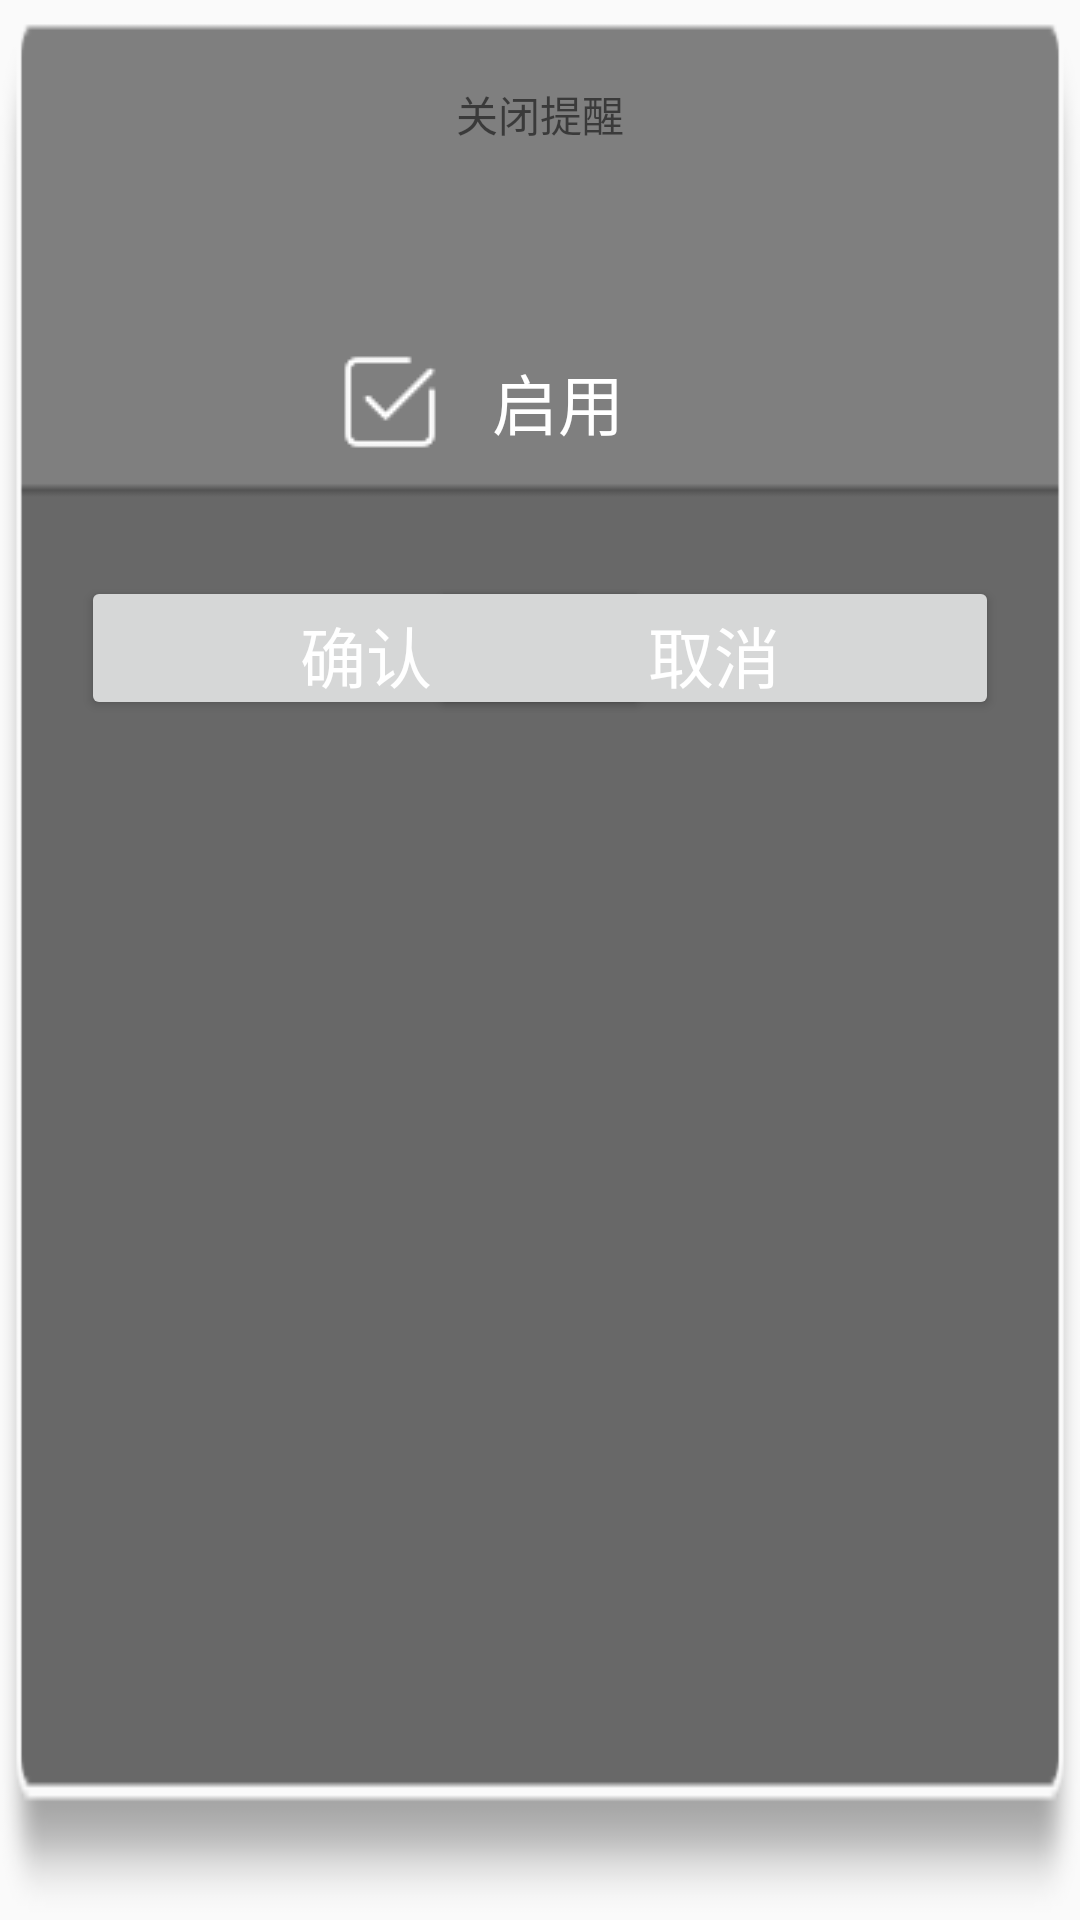

This screen was rendered from an Android layout file. Write that file and the resources it references.
<!-- AndroidManifest.xml: application theme AppTheme -->
<!-- res/layout/dialog_scenes_execution.xml -->
<?xml version="1.0" encoding="utf-8"?>
<RelativeLayout xmlns:android="http://schemas.android.com/apk/res/android"
    xmlns:app="http://schemas.android.com/apk/res-auto"
    xmlns:tools="http://schemas.android.com/tools"
    android:layout_width="454dp"
    android:layout_height="284dp"
    android:background="@drawable/ic_dialog_bg_execution">

    <TextView
        android:id="@+id/tv_title"
        android:layout_width="match_parent"
        android:layout_height="68dp"
        android:layout_marginTop="4dp"
        android:ellipsize="end"
        android:gravity="center"
        android:lines="1"
        android:paddingLeft="20dp"
        android:paddingRight="20dp"
        android:text="关闭提醒" />

    <RelativeLayout
        android:layout_width="match_parent"
        android:layout_height="wrap_content"
        android:layout_marginTop="116dp">

        <ImageView
            android:id="@+id/iv_start"
            android:layout_width="36dp"
            android:layout_height="36dp"
            android:layout_centerVertical="true"
            android:layout_marginLeft="112dp"
            android:background="@mipmap/ic_execution"
            android:scaleType="fitXY" />

        <TextView
            android:id="@+id/tv_tip"
            android:layout_width="wrap_content"
            android:layout_height="wrap_content"
            android:layout_centerVertical="true"
            android:layout_marginLeft="16dp"
            android:layout_toRightOf="@id/iv_start"
            android:gravity="left|center"
            android:text="启用"
            android:textColor="@android:color/white"
            android:textSize="22sp" />

    </RelativeLayout>


    <Button
        android:id="@+id/btn_confirm"
        android:layout_width="190dp"
        android:layout_height="48dp"
        android:layout_marginLeft="27dp"
        android:layout_marginTop="192dp"
        android:text="确认"
        android:textColor="@android:color/white"
        android:textSize="22sp" />

    <Button
        android:id="@+id/btn_cancel"
        android:layout_width="190dp"
        android:layout_height="48dp"
        android:layout_alignParentRight="true"
        android:layout_marginTop="192dp"
        android:layout_marginRight="27dp"
        android:text="取消"
        android:textColor="@android:color/white"
        android:textSize="22sp" />


</RelativeLayout>
<!-- resources referenced by this layout -->
<resources>
  <!-- drawable ic_dialog_bg_execution: png bitmap (drawable-mdpi, 2901 bytes) -->
  <!-- mipmap ic_execution: png bitmap (mipmap-mdpi, 1339 bytes) -->
  <style name="AppTheme" parent="Theme.AppCompat.Light.DarkActionBar">
          
          <item name="colorPrimary">@color/colorPrimary</item>
          <item name="colorPrimaryDark">@color/colorPrimaryDark</item>
          <item name="colorAccent">@color/colorAccent</item>
      </style>
  <color name="colorPrimary">#008577</color>
  <color name="colorPrimaryDark">#00574B</color>
  <color name="colorAccent">#D81B60</color>
</resources>
